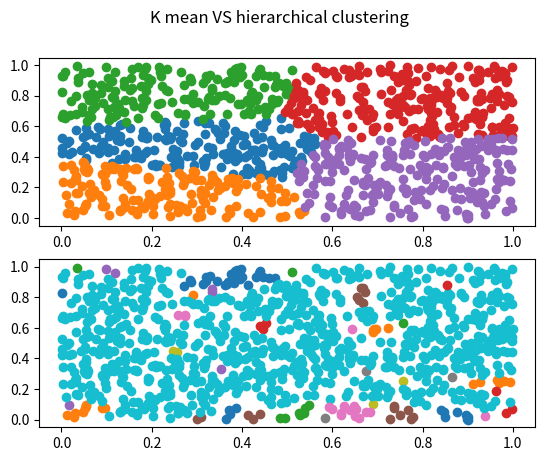

The matplotlib source for this figure:
from random import random
import matplotlib.pyplot as plt


def distance(a1, b1, a2, b2):
    return pow(pow(a1-a2, 2) + pow(b1-b2, 2), .5)


def init_arr(n):
    return [(random(), random()) for _ in range(n)]


def k_mean(arr, k):
    def calc_centers(cts):
        data = [[0, 0, 0] for _ in range(k)] # 0: sumX, 1: sumY, 2: count
        for idx, point in enumerate(arr):
            data[cts[idx]][0] += point[0]
            data[cts[idx]][1] += point[1]
            data[cts[idx]][2] += 1
        for idx, item in enumerate(data):
            data[idx] = (item[0] / item[2], item[1] / item[2]) # 0: centerX, 1: centerY
        return data

    def update_clusters(centers):
        cts = []
        for point in arr:
            min_sum = 2
            min_idx = 0
            for idx, c in enumerate(centers):
                d = distance(point[0], point[1], c[0], c[1])
                if d < min_sum:
                    min_sum = d
                    min_idx = idx
            cts.append(min_idx)
        return cts
    centers = [(random(), random()) for _ in range(k)]
    clusters = update_clusters(centers)
    centers = calc_centers(clusters)
    new_clusters = update_clusters(centers)
    while new_clusters != clusters:
        clusters = new_clusters
        centers = calc_centers(clusters)
        new_clusters = update_clusters(centers)
    return new_clusters


def hierarchical(arr):
    N = len(arr)
    clusters = [i for i in range(N)]
    distances = [
            {"i": i, "j": i+j+1, "d": distance(arr[i][0], arr[i][1], arr[i+j+1][0], arr[i+j+1][1])}
            for i in range(N) for j in range(N-i-1)]
    distances.sort(key=lambda x: x.get("d"))
    i = 0 
    counter = 0
    while counter < N-1:
        item = distances[i]
        i += 1
        ctr = clusters[item.get("i")]
        remove = clusters[item.get("j")]
        if ctr == remove:
            continue
        if item.get("d") > 1.2/(1e3**.5):
            break
        for j in range(N):
            if clusters[j] == remove:
                clusters[j] = ctr
        counter += 1
    types = list(set(clusters))
    print(len(types))
    type_map = {}
    for i, t in enumerate(types):
        type_map[t] = i
    for i in range(N):
        clusters[i] = type_map.get(clusters[i])
    return clusters, len(types)


def plot_clusters(arr, cts1, k, cts2, n):
    fig, axs = plt.subplots(2)
    fig.suptitle('K mean VS hierarchical clustering')
    for i in range(k):
        data = [t for (idx, t) in enumerate(arr) if cts1[idx] == i]
        axs[0].scatter([p[0] for p in data], [p[1] for p in data])
    for i in range(n):
        data = [t for (idx, t) in enumerate(arr) if cts2[idx] == i]
        axs[1].scatter([p[0] for p in data], [p[1] for p in data])

    
arr = init_arr(1000)
clusters1 = k_mean(arr, 5)
clusters2, n = hierarchical(arr)
plot_clusters(arr, clusters1, 5, clusters2, n)
